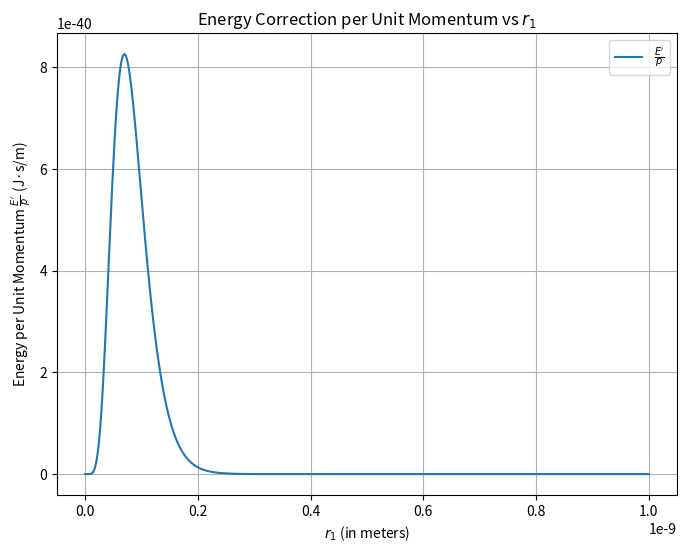

The script that saved this image:
import numpy as np
import matplotlib.pyplot as plt
from scipy.integrate import quad

# Constants
c = 3e8  # Speed of light (in m/s)
Z = 1.69  # Atomic number for Helium-4 (or another constant you prefer)
a = 5.29177e-11  # Bohr radius (in meters)
G = 6.67430e-11  # Gravitational constant (in m^3/kg/s^2)
rho_0 = 1e-27  # Example density (in kg/m^3)
pre_factor = c * ((Z**3) / (np.pi * a**3))**2 *G* (np.pi / 3) * rho_0 * (4 * np.pi)**2

# Define the inner integral over r_2
def inner_integral(r_1, a, Z):
    integrand = lambda r_2: (1 + (r_2 / r_1)**2) * np.exp(-2 * Z * r_2 / a) * r_2**2
    result, _ = quad(integrand, 0, r_1)  # Perform numerical integration
    return result

# Define the outer integral over r_1
def energy_per_momentum_integral(r_1, a, Z):
    return r_1**4 * np.exp(-2 * Z * r_1 / a) * inner_integral(r_1, a, Z)

# Generate r_1 values and compute the energy correction per unit momentum
r_1_values = np.linspace(0, 1e-9, 500)  # r_1 from 0 to 1 nm
E_per_p_values = [pre_factor * energy_per_momentum_integral(r_1, a, Z) for r_1 in r_1_values]

# Plot the result
plt.figure(figsize=(8, 6))
plt.plot(r_1_values, E_per_p_values, label=r"$\frac{E'}{p}$")
plt.title(r"Energy Correction per Unit Momentum vs $r_1$")
plt.xlabel(r"$r_1$ (in meters)")
plt.ylabel(r"Energy per Unit Momentum $\frac{E'}{p}$ (J·s/m)")
plt.grid(True)
plt.legend()
plt.show()